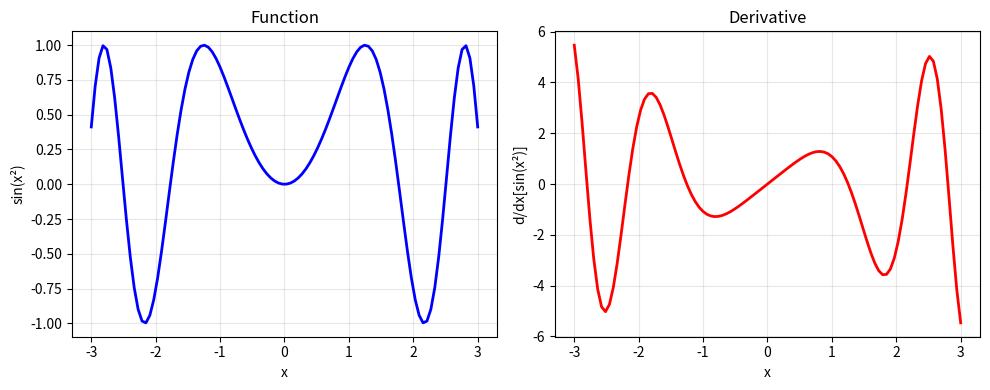
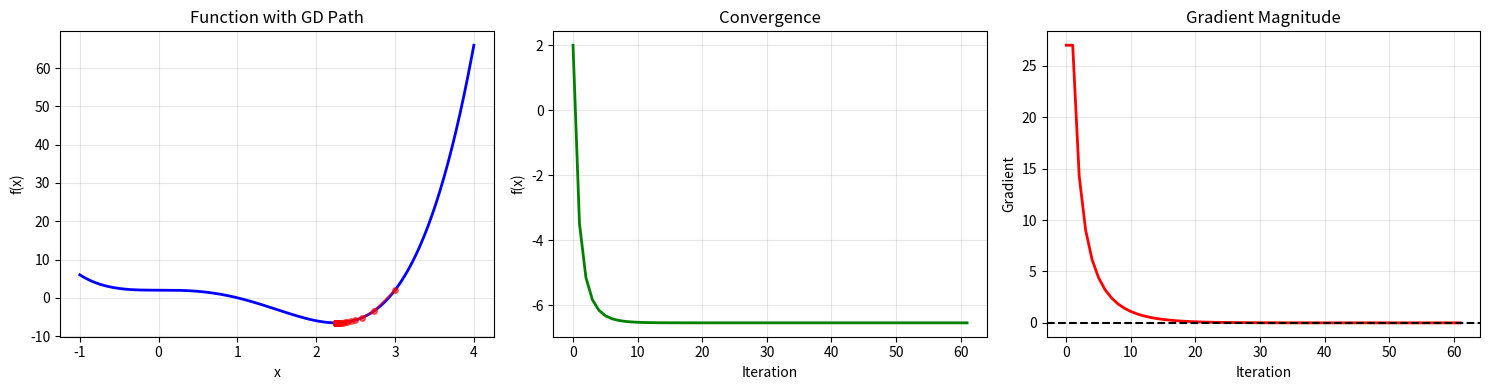
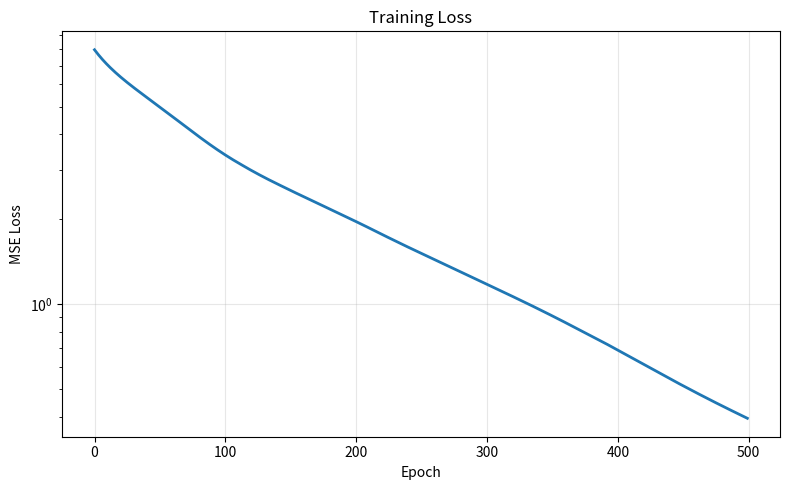
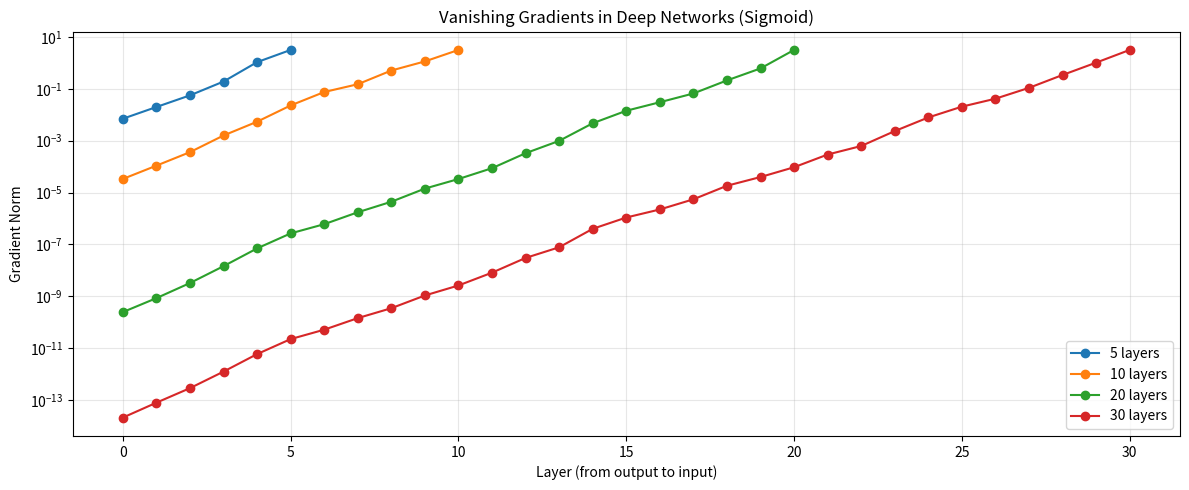
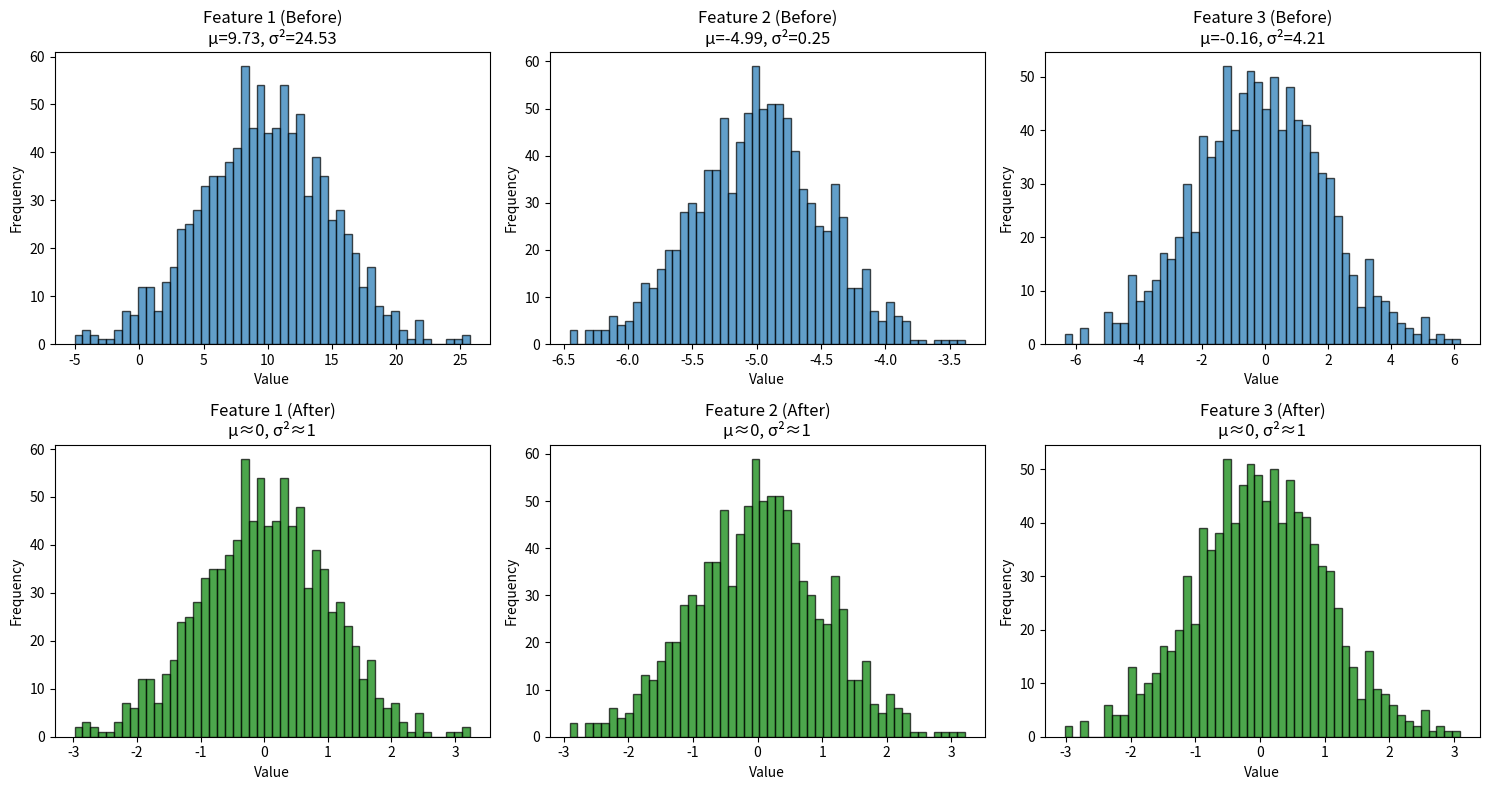

Write the Python code that produced these figures, in order.


#CHAIN RULE PRACTICE EXERCISES

import numpy as np
import matplotlib.pyplot as plt
import sympy as sp
import pandas as pd
import seaborn as sns


print("CHAIN RULE MASTERY: PRACTICE EXERCISES")


# EXERCISE No. 1 

def exercise_1_1():
    """Chain rule with polynomial"""
    print("\nExercise 1.1: Compute d/dx[(2x + 3)^4]")
    print("Solution steps:")
    
    x = sp.Symbol('x')
    g = 2*x + 3
    f = g**4
    
    print(f"  1. Identify: g(x) = {g}, f(u) = u^4")
    
    dg_dx = sp.diff(g, x)
    df_dg = 4 * g**3
    result = sp.diff(f, x)
    
    print(f"  2. dg/dx = {dg_dx}")
    print(f"  3. df/dg = {df_dg.subs(g, sp.Symbol('u'))}")
    print(f"  4. df/dx = (df/dg)(dg/dx) = {result}")
    print(f"  5. Simplified: {sp.simplify(result)}")
    
    # Numerical verification
    x_val = 2.0
    numerical = float(result.subs(x, x_val))
    print(f"\n  Verification at x={x_val}: df/dx = {numerical:.2f}")

def exercise_1_2():
    """Chain rule with trigonometric functions"""
    print("\nExercise 1.2: Compute d/dx[sin(x^2)]")
    print("Solution steps:")
    
    x = sp.Symbol('x')
    g = x**2
    f = sp.sin(g)
    
    print(f"  1. Identify: g(x) = {g}, f(u) = sin(u)")
    
    dg_dx = sp.diff(g, x)
    df_dg = sp.cos(g)
    result = sp.diff(f, x)
    
    print(f"  2. dg/dx = {dg_dx}")
    print(f"  3. df/dg = {df_dg.subs(g, sp.Symbol('u'))}")
    print(f"  4. df/dx = {result}")
    
    # Plot
    x_vals = np.linspace(-3, 3, 100)
    y_vals = np.sin(x_vals**2)
    dy_vals = 2*x_vals*np.cos(x_vals**2)
    
    plt.figure(figsize=(10, 4))
    plt.subplot(1, 2, 1)
    plt.plot(x_vals, y_vals, 'b-', linewidth=2)
    plt.xlabel('x')
    plt.ylabel('sin(x²)')
    plt.title('Function')
    plt.grid(True, alpha=0.3)
    
    plt.subplot(1, 2, 2)
    plt.plot(x_vals, dy_vals, 'r-', linewidth=2)
    plt.xlabel('x')
    plt.ylabel('d/dx[sin(x²)]')
    plt.title('Derivative')
    plt.grid(True, alpha=0.3)
    plt.tight_layout()
    plt.savefig('exercise_1_2.png', dpi=100, bbox_inches='tight')
    print(f"\n  ✓ Visualization saved as 'exercise_1_2.png'")
    plt.close()

def exercise_1_3():
    """Multiple compositions"""
    print("\nExercise 1.3: Compute d/dx[e^(sin(x))]")
    print("Solution steps:")
    
    x = sp.Symbol('x')
    u = sp.sin(x)
    f = sp.exp(u)
    
    print(f"  1. Identify: u(x) = {u}, f(u) = e^u")
    
    du_dx = sp.diff(u, x)
    df_du = sp.exp(u)
    result = sp.diff(f, x)
    
    print(f"  2. du/dx = {du_dx}")
    print(f"  3. df/du = {df_du.subs(u, sp.Symbol('u'))}")
    print(f"  4. df/dx = (df/du)(du/dx) = {result}")
    print(f"  5. Simplified: {sp.simplify(result)}")

# Run Level 1 exercises
exercise_1_1()
exercise_1_2()
exercise_1_3()


#EXERCISE No. 2


def exercise_2_1():
    """Multivariable chain rule"""
    print("\nExercise 2.1: Find dz/dt for z = x²y, x = cos(t), y = sin(t)")
    print("Solution steps:")
    
    x, y, t = sp.symbols('x y t')
    z = x**2 * y
    x_t = sp.cos(t)
    y_t = sp.sin(t)
    
    print(f"  1. z = {z}")
    print(f"  2. x(t) = {x_t}, y(t) = {y_t}")
    
    # Method 1: Chain rule
    dz_dx = sp.diff(z, x)
    dz_dy = sp.diff(z, y)
    dx_dt = sp.diff(x_t, t)
    dy_dt = sp.diff(y_t, t)
    
    dz_dt_chain = (dz_dx.subs([(x, x_t), (y, y_t)]) * dx_dt + 
                   dz_dy.subs([(x, x_t), (y, y_t)]) * dy_dt)
    
    print(f"  3. ∂z/∂x = {dz_dx}")
    print(f"  4. ∂z/∂y = {dz_dy}")
    print(f"  5. dx/dt = {dx_dt}")
    print(f"  6. dy/dt = {dy_dt}")
    print(f"  7. dz/dt = (∂z/∂x)(dx/dt) + (∂z/∂y)(dy/dt)")
    print(f"  8. dz/dt = {sp.simplify(dz_dt_chain)}")
    
    # Method 2: Direct substitution
    z_t = z.subs([(x, x_t), (y, y_t)])
    dz_dt_direct = sp.diff(z_t, t)
    
    print(f"\n  Verification (direct method): {sp.simplify(dz_dt_direct)}")

def exercise_2_2():
    """Implement gradient descent manually"""
    print("\nExercise 2.2: Implement gradient descent for f(x) = x⁴ - 3x³ + 2")
    
    def f(x):
        return x**4 - 3*x**3 + 2
    
    def df_dx(x):
        return 4*x**3 - 9*x**2
    
    # Gradient descent
    x = 3.0  # Starting point
    learning_rate = 0.01
    iterations = 100
    
    history = {'x': [x], 'f(x)': [f(x)], 'gradient': [df_dx(x)]}
    
    print(f"  Starting at x = {x}")
    
    for i in range(iterations):
        grad = df_dx(x)
        x_new = x - learning_rate * grad
        
        history['x'].append(x_new)
        history['f(x)'].append(f(x_new))
        history['gradient'].append(grad)
        
        if i % 20 == 0:
            print(f"  Iteration {i:3d}: x = {x_new:.4f}, f(x) = {f(x_new):.4f}, grad = {grad:.4f}")
        
        if abs(grad) < 1e-5:
            print(f"  Converged at iteration {i}")
            break
        
        x = x_new
    
    # Plot
    fig, axes = plt.subplots(1, 3, figsize=(15, 4))
    
    # Function
    x_plot = np.linspace(-1, 4, 200)
    axes[0].plot(x_plot, f(x_plot), 'b-', linewidth=2)
    axes[0].plot(history['x'], history['f(x)'], 'ro-', markersize=4, alpha=0.6)
    axes[0].set_xlabel('x')
    axes[0].set_ylabel('f(x)')
    axes[0].set_title('Function with GD Path')
    axes[0].grid(True, alpha=0.3)
    
    # Convergence
    axes[1].plot(history['f(x)'], 'g-', linewidth=2)
    axes[1].set_xlabel('Iteration')
    axes[1].set_ylabel('f(x)')
    axes[1].set_title('Convergence')
    axes[1].grid(True, alpha=0.3)
    
    # Gradient
    axes[2].plot(history['gradient'], 'r-', linewidth=2)
    axes[2].axhline(y=0, color='k', linestyle='--')
    axes[2].set_xlabel('Iteration')
    axes[2].set_ylabel('Gradient')
    axes[2].set_title('Gradient Magnitude')
    axes[2].grid(True, alpha=0.3)
    
    plt.tight_layout()
    plt.savefig('exercise_2_2.png', dpi=100, bbox_inches='tight')
    print(f"\n  ✓ Visualization saved as 'exercise_2_2.png'")
    plt.close()

def exercise_2_3():
    """Implement simple neural network from scratch"""
    print("\nExercise 2.3: Build 2-layer network for y = x₁² + 2x₂")
    
    class SimpleNet:
        def __init__(self):
            np.random.seed(42)
            self.W1 = np.random.randn(2, 4) * 0.5
            self.b1 = np.zeros((1, 4))
            self.W2 = np.random.randn(4, 1) * 0.5
            self.b2 = np.zeros((1, 1))
            
        def forward(self, X):
            self.X = X
            self.Z1 = X @ self.W1 + self.b1
            self.A1 = np.maximum(0, self.Z1)  # ReLU
            self.Z2 = self.A1 @ self.W2 + self.b2
            return self.Z2
        
        def backward(self, y, lr=0.01):
            m = self.X.shape[0]
            
            dZ2 = (self.Z2 - y) / m
            dW2 = self.A1.T @ dZ2
            db2 = np.sum(dZ2, axis=0, keepdims=True)
            
            dA1 = dZ2 @ self.W2.T
            dZ1 = dA1 * (self.Z1 > 0)
            dW1 = self.X.T @ dZ1
            db1 = np.sum(dZ1, axis=0, keepdims=True)
            
            self.W2 -= lr * dW2
            self.b2 -= lr * db2
            self.W1 -= lr * dW1
            self.b1 -= lr * db1
    
    # Generate data
    n = 200
    X = np.random.randn(n, 2)
    y = (X[:, 0]**2 + 2*X[:, 1]).reshape(-1, 1)
    
    # Train
    net = SimpleNet()
    losses = []
    
    for epoch in range(500):
        y_pred = net.forward(X)
        loss = np.mean((y - y_pred)**2)
        losses.append(loss)
        net.backward(y, lr=0.01)
        
        if epoch % 100 == 0:
            print(f"  Epoch {epoch:3d}: Loss = {loss:.6f}")
    
    plt.figure(figsize=(8, 5))
    plt.plot(losses, linewidth=2)
    plt.xlabel('Epoch')
    plt.ylabel('MSE Loss')
    plt.title('Training Loss')
    plt.grid(True, alpha=0.3)
    plt.yscale('log')
    plt.tight_layout()
    plt.savefig('exercise_2_3.png', dpi=100, bbox_inches='tight')
    print(f"\n  ✓ Visualization saved as 'exercise_2_3.png'")
    plt.close()

# Run Level 2 exercises
exercise_2_1()
exercise_2_2()
exercise_2_3()


#ADVANCED No. 3
print("LEVEL 3: ADVANCED EXERCISES")


def exercise_3_1():
    """Analyze vanishing/exploding gradients"""
    print("\nExercise 3.1: Demonstrate vanishing gradients in deep network")
    
    def analyze_gradient_flow(n_layers, activation='sigmoid'):
        """Analyze gradient flow through multiple layers"""
        np.random.seed(42)
        
        # Initialize weights
        weights = [np.random.randn(10, 10) * 0.5 for _ in range(n_layers)]
        
        # Forward pass
        x = np.random.randn(1, 10)
        activations = [x]
        
        for W in weights:
            z = activations[-1] @ W
            if activation == 'sigmoid':
                a = 1 / (1 + np.exp(-z))
            else:  # relu
                a = np.maximum(0, z)
            activations.append(a)
        
        # Backward pass
        gradient = np.ones((1, 10))
        gradient_norms = [np.linalg.norm(gradient)]
        
        for i in range(n_layers - 1, -1, -1):
            if activation == 'sigmoid':
                a = activations[i+1]
                gradient = gradient * (a * (1 - a)) @ weights[i].T
            else:
                gradient = gradient * (activations[i+1] > 0) @ weights[i].T
            
            gradient_norms.append(np.linalg.norm(gradient))
        
        return gradient_norms[::-1]
    
    # Compare different depths
    depths = [5, 10, 20, 30]
    
    plt.figure(figsize=(12, 5))
    
    for depth in depths:
        norms = analyze_gradient_flow(depth, 'sigmoid')
        plt.plot(range(len(norms)), norms, marker='o', label=f'{depth} layers')
    
    plt.xlabel('Layer (from output to input)')
    plt.ylabel('Gradient Norm')
    plt.title('Vanishing Gradients in Deep Networks (Sigmoid)')
    plt.legend()
    plt.yscale('log')
    plt.grid(True, alpha=0.3)
    plt.tight_layout()
    plt.savefig('exercise_3_1.png', dpi=100, bbox_inches='tight')
    print(f"  ✓ Visualization saved as 'exercise_3_1.png'")
    plt.close()
    
    print("  Observation: Gradients vanish exponentially with depth!")

def exercise_3_2():
    """Implement batch normalization"""
    print("\nExercise 3.2: Implement and visualize batch normalization")
    
    def batch_norm(X, gamma=1.0, beta=0.0, epsilon=1e-8):
        """Apply batch normalization"""
        mean = np.mean(X, axis=0, keepdims=True)
        var = np.var(X, axis=0, keepdims=True)
        X_norm = (X - mean) / np.sqrt(var + epsilon)
        X_scaled = gamma * X_norm + beta
        return X_scaled, mean, var
    
    # Generate data
    X = np.random.randn(1000, 3) * np.array([5, 0.5, 2]) + np.array([10, -5, 0])
    X_norm, mean, var = batch_norm(X)
    
    fig, axes = plt.subplots(2, 3, figsize=(15, 8))
    
    for i in range(3):
        # Before normalization
        axes[0, i].hist(X[:, i], bins=50, alpha=0.7, edgecolor='black')
        axes[0, i].set_title(f'Feature {i+1} (Before)\nμ={mean[0,i]:.2f}, σ²={var[0,i]:.2f}')
        axes[0, i].set_xlabel('Value')
        axes[0, i].set_ylabel('Frequency')
        
        # After normalization
        axes[1, i].hist(X_norm[:, i], bins=50, alpha=0.7, edgecolor='black', color='green')
        axes[1, i].set_title(f'Feature {i+1} (After)\nμ≈0, σ²≈1')
        axes[1, i].set_xlabel('Value')
        axes[1, i].set_ylabel('Frequency')
    
    plt.tight_layout()
    plt.savefig('exercise_3_2.png', dpi=100, bbox_inches='tight')
    print(f"  ✓ Visualization saved as 'exercise_3_2.png'")
    plt.close()

# Run Level 3 exercises
exercise_3_1()
exercise_3_2()


# STUDY ROADMAP
print("COMPLETE STUDY ROADMAP")
print("="*70)

roadmap = """
WEEK 1-2: FOUNDATIONS
├── Day 1-3: Single Variable Chain Rule
│   ✓ Theory: Composite functions, derivative rules
│   ✓ Practice: Exercises 1.1-1.3
│   ✓ Code: SymPy symbolic differentiation
│
├── Day 4-7: Numerical Computation
│   ✓ Theory: Finite differences, numerical stability
│   ✓ Practice: Implement derivative approximations
│   ✓ Code: NumPy gradient computation
│
└── Day 8-14: Visualization Skills
    ✓ Matplotlib: Basic plots, subplots, customization
    ✓ Seaborn: Statistical visualizations
    ✓ Practice: Recreate all visualizations from examples

WEEK 3-4: MULTIVARIABLE CALCULUS
├── Day 15-18: Partial Derivatives
│   ✓ Theory: Gradient vectors, Jacobian matrices
│   ✓ Practice: Exercises 2.1-2.3
│   ✓ Code: Multidimensional gradient computation
│
├── Day 19-22: Computational Graphs
│   ✓ Theory: Forward/backward mode differentiation
│   ✓ Practice: Draw graphs for complex functions
│   ✓ Code: Implement simple computational graph
│
└── Day 23-28: Optimization
    ✓ Theory: Gradient descent variants
    ✓ Practice: Exercise 2.2 with different functions
    ✓ Code: SGD, momentum, Adam implementations

WEEK 5-6: NEURAL NETWORKS
├── Day 29-33: Backpropagation Theory
│   ✓ Study: Matrix calculus for neural networks
│   ✓ Practice: Hand-calculate gradients
│   ✓ Code: Exercise 2.3 variations
│
├── Day 34-38: Deep Learning Challenges
│   ✓ Theory: Vanishing/exploding gradients
│   ✓ Practice: Exercise 3.1, analyze different activations
│   ✓ Code: Implement gradient clipping, batch norm
│
└── Day 39-42: Advanced Topics
    ✓ Automatic differentiation
    ✓ Higher-order derivatives
    ✓ Hessian-based optimization

WEEK 7-8: MASTERY & PROJECTS
├── Real Datasets
│   ✓ Apply to classification problems
│   ✓ Regression with custom architectures
│   ✓ Time series prediction
│
├── Visualization Portfolio
│   ✓ Create Manim animations
│   ✓ Interactive dashboards
│   ✓ Publication-quality figures
│
└── Final Project
    ✓ Build complete ML pipeline
    ✓ Document with theory + code
    ✓ Present findings with visualizations

DAILY PRACTICE ROUTINE (1-2 hours)
1. Theory review (15 min): Read concepts
2. Symbolic work (20 min): SymPy exercises
3. Coding (30 min): NumPy/Pandas implementations
4. Visualization (15 min): Create one plot
5. Review (10 min): Check understanding

RESOURCES TO USE:
• Coursera: Mathematics for Machine Learning
• 3Blue1Brown: Essence of Calculus
• Anthropic documentation on Claude API
• PyTorch/JAX source code study
"""

print(roadmap)
print("\n" + "="*70)
print("PRACTICE TRACKER")
print("="*70)

# Create practice log template
practice_log = pd.DataFrame({
    'Week': range(1, 9),
    'Topic': [
        'Chain Rule Basics',
        'Numerical Methods',
        'Partial Derivatives',
        'Computational Graphs',
        'Backpropagation',
        'Deep Learning',
        'Advanced Topics',
        'Final Project'
    ],
    'Hours_Planned': [10, 10, 14, 14, 14, 14, 14, 14],
    'Hours_Completed': [0] * 8,
    'Exercises_Completed': [0] * 8,
    'Status': ['Not Started'] * 8
})

print("\nPractice Log Template:")
print(practice_log.to_string(index=False))

# Save to CSV
practice_log.to_csv('chain_rule_practice_log.csv', index=False)
print(f"\nPractice log saved as 'chain_rule_practice_log.csv'")
